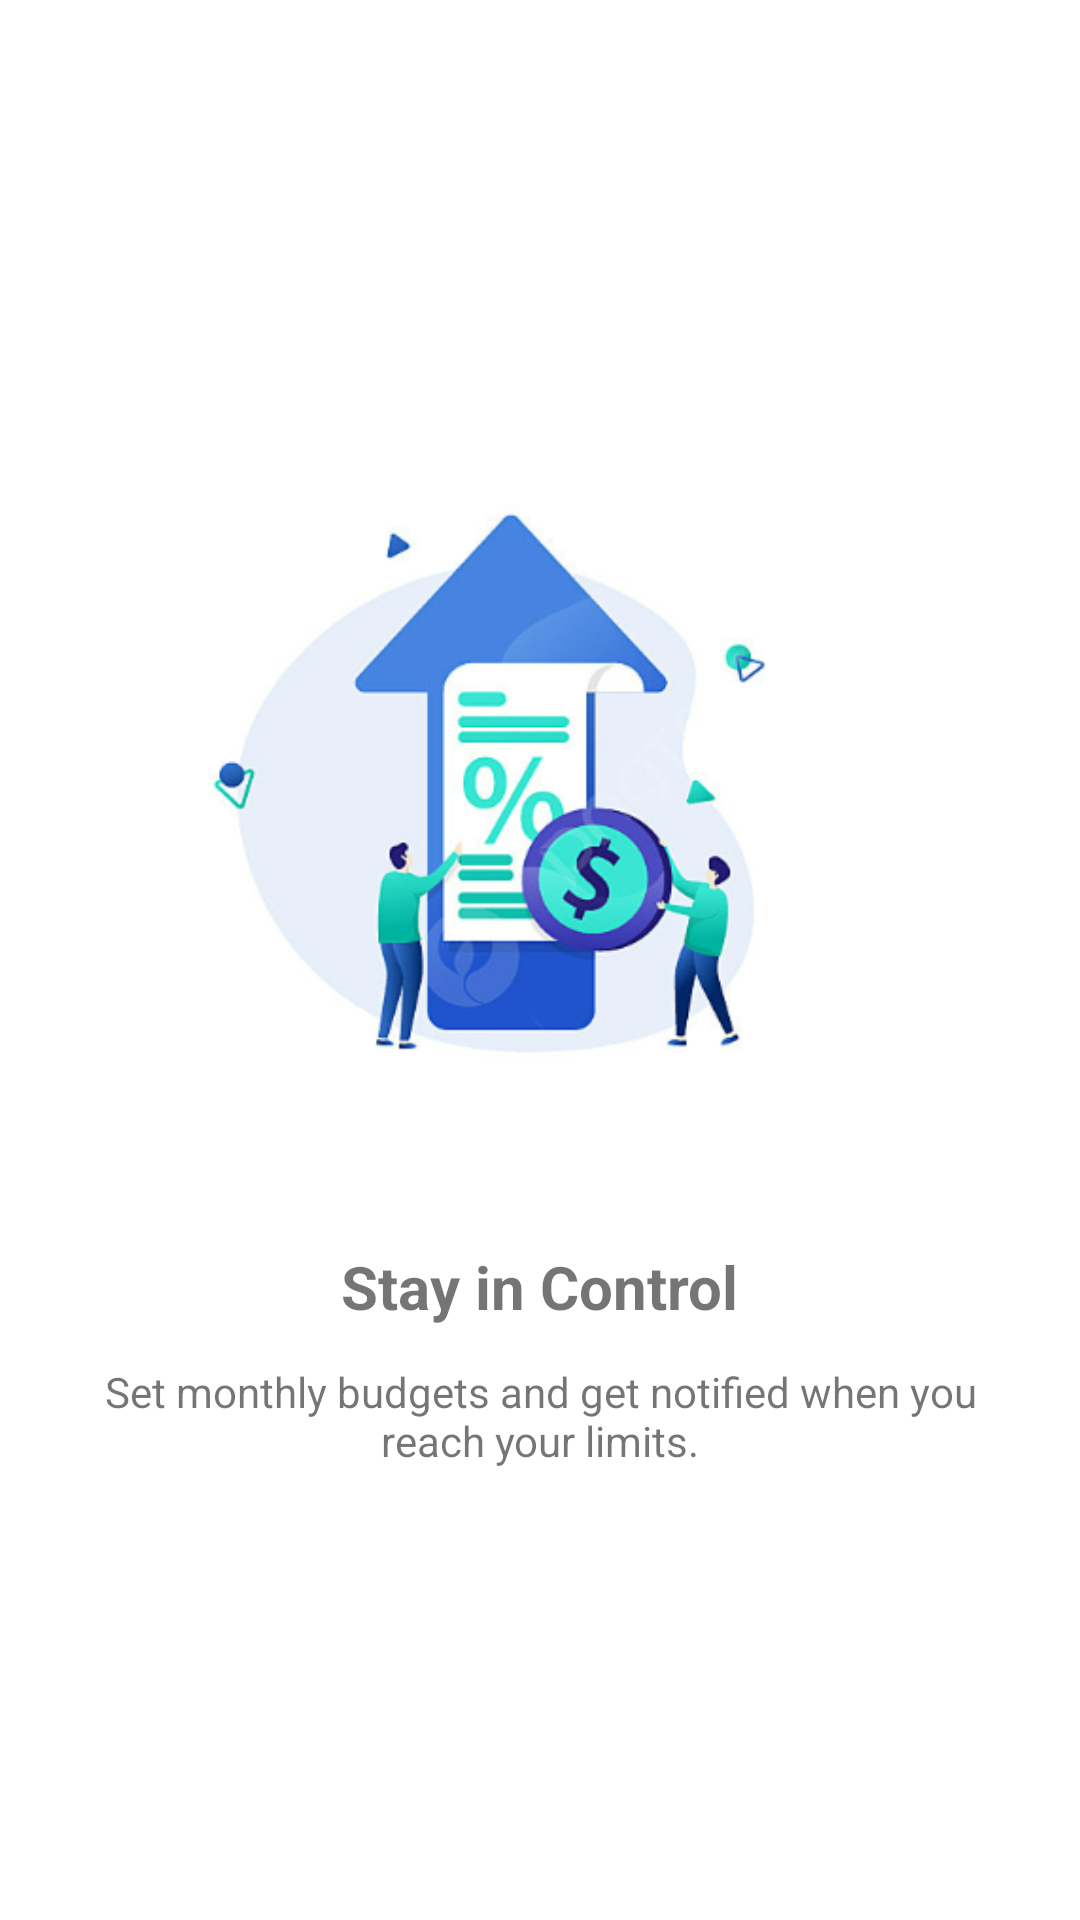

Produce the Android XML layout that renders to this screen, including the resource entries it uses.
<!-- AndroidManifest.xml: application theme Theme.FinanceTracker -->
<!-- res/layout/onboarding_screen3.xml -->
<?xml version="1.0" encoding="utf-8"?>
<LinearLayout xmlns:android="http://schemas.android.com/apk/res/android"
    android:layout_width="match_parent"
    android:layout_height="match_parent"
    android:orientation="vertical"
    android:gravity="center"
    android:padding="24dp"
    android:background="@android:color/white">

    <ImageView
        android:layout_width="264dp"
        android:layout_height="241dp"
        android:contentDescription="Stay in Control"
        android:src="@drawable/onboard3" />

    <TextView
        android:layout_width="wrap_content"
        android:layout_height="wrap_content"
        android:text="Stay in Control"
        android:textSize="20sp"
        android:textStyle="bold"
        android:layout_marginTop="24dp" />

    <TextView
        android:layout_width="wrap_content"
        android:layout_height="wrap_content"
        android:text="Set monthly budgets and get notified when you reach your limits."
        android:textSize="14sp"
        android:layout_marginTop="12dp"
        android:textAlignment="center"/>

</LinearLayout>
<!-- resources referenced by this layout -->
<resources>
  <!-- drawable onboard3: png bitmap (drawable, 74322 bytes) -->
  <style name="Theme.FinanceTracker" parent="Theme.AppCompat.Light.DarkActionBar">
          
          <item name="colorPrimary">#6200EE</item>
          <item name="colorPrimaryDark">#3700B3</item>
          <item name="colorAccent">#03DAC5</item>
      </style>
</resources>
